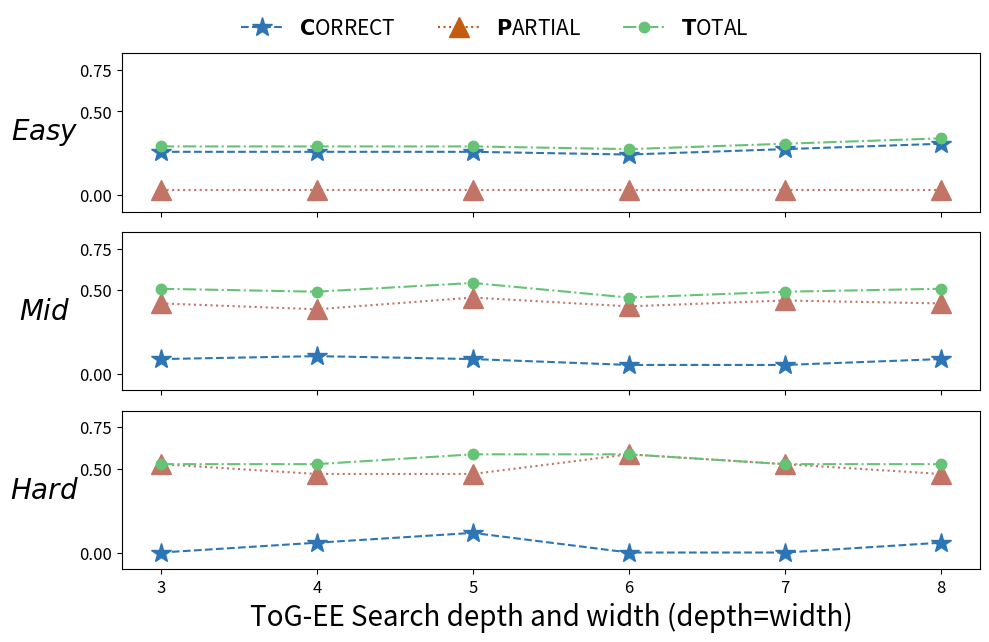

This chart was generated by the following Python code:
import matplotlib.pyplot as plt
import numpy as np

# 使用默认字体，避免 Arial 报错
plt.rcParams['mathtext.fontset'] = 'dejavusans'

# 原始 reduction values (用于标签)
reduction_vals = [3, 4, 5, 6, 7, 8]
x = np.arange(len(reduction_vals)) 

# 数据
y_blue_n = np.array([0.2581, 0.2581, 0.2581, 0.2418, 0.2742, 0.3064])
y_red_n = np.array([0.0323, 0.0323, 0.0323, 0.0323, 0.0323, 0.0323])
y_green_n = np.array([0.2904, 0.2904, 0.2904, 0.2742, 0.3065, 0.3387])

y_blue_s = np.array([0.0877, 0.1053, 0.0877, 0.0526, 0.0526, 0.0877])
y_red_s = np.array([0.4211, 0.3860, 0.4561, 0.4035, 0.4386, 0.4211])
y_green_s = np.array([0.5088, 0.4913, 0.5438, 0.4561, 0.4912, 0.5088])

y_blue_p = np.array([0, 0.0588, 0.1176, 0, 0, 0.0588])
y_red_p = np.array([0.5294, 0.4706, 0.4706, 0.5882, 0.5294, 0.4706])
y_green_p = np.array([0.5294, 0.5294, 0.5882, 0.5882, 0.5294, 0.5294])


label_fontsize = 20  # 设置字体大小

# 创建图形
fig, (ax1, ax2, ax3) = plt.subplots(3, 1, figsize=(10, 6), sharex=True)  # 增加宽度以便为图例留出空间

# ********** 关键修改1：定义要显示的刻度（仅0、0.5、0.75）**********
show_yticks = [0, 0.5, 0.75]
# ********** 关键修改2：定义y轴范围（上下端点-0.1到0.85）**********
y_lim = (-0.1, 0.85)

# 定义颜色
color_blue = '#2E75B6'
color_red = "#C27566"
color_green = "#66c274"

# 子图 3: An
ax1.plot(x, y_blue_n, color=color_blue, linestyle='--', marker='*', markersize=15, linewidth=1.5)
ax1.plot(x, y_red_n, color=color_red, linestyle=':', marker='^', markersize=15, linewidth=1.5)
ax1.plot(x, y_green_n, color=color_green, linestyle='-.', marker='.', markersize=15, linewidth=1.5)
ax1.set_ylabel(r'$Easy$', rotation=0, labelpad=25, va='center', fontsize=label_fontsize, fontweight='bold')
ax1.set_ylim(y_lim)
ax1.set_yticks(show_yticks)
ax1.tick_params(axis='y', labelsize=12)
# ax3.grid(True, alpha=0.3)

# 子图 1: As
ax2.plot(x, y_blue_s, color=color_blue, linestyle='--', marker='*', markersize=15, linewidth=1.5)
ax2.plot(x, y_red_s, color=color_red, linestyle=':', marker='^', markersize=15, linewidth=1.5)
ax2.plot(x, y_green_s, color=color_green, linestyle='-.', marker='.', markersize=15, linewidth=1.5)
ax2.set_ylabel(r'$Mid$', rotation=0, labelpad=25, va='center', fontsize=label_fontsize, fontweight='bold')
ax2.set_ylim(y_lim)
ax2.set_yticks(show_yticks)
ax2.tick_params(axis='y', labelsize=12)
# ax1.grid(True, alpha=0.3)

# 子图 2: Ap
ax3.plot(x, y_blue_p, color=color_blue, linestyle='--', marker='*', markersize=15, linewidth=1.5)
ax3.plot(x, y_red_p, color=color_red, linestyle=':', marker='^', markersize=15, linewidth=1.5)
ax3.plot(x, y_green_p, color=color_green, linestyle='-.', marker='.', markersize=15, linewidth=1.5)
ax3.set_ylabel(r'$Hard$', rotation=0, labelpad=25, va='center', fontsize=label_fontsize, fontweight='bold')
ax3.set_ylim(y_lim)
ax3.set_yticks(show_yticks)
ax3.tick_params(axis='y', labelsize=12)
# ax2.grid(True, alpha=0.3)

ax3.set_xticks(x)
ax3.set_xticklabels([str(v) for v in reduction_vals])
ax3.set_xlabel('ToG-EE Search depth and width (depth=width)', fontsize=label_fontsize)
ax3.tick_params(axis='x', labelsize=12)
ax3.tick_params(axis='y', labelsize=12)

# 图例：MaF1 / MiF1
handles = [
    plt.Line2D([], [], color='#2E75B6', linestyle='--', marker='*', markersize=15, linewidth=1.5),
    plt.Line2D([], [], color='#C55A11', linestyle=':', marker='^', markersize=15, linewidth=1.5),
    plt.Line2D([], [], color='#66c274', linestyle='-.', marker='.', markersize=15, linewidth=1.5)
]

labels = [
    r'$\mathbf{C}$ORRECT',
    r'$\mathbf{P}$ARTIAL',
    r'$\mathbf{T}$OTAL'
]

# --- 修改点 1：调整图例位置 ---
fig.legend(
    handles, labels,
    loc='upper center',      # 保持居中
    ncol=3,                  # 横向排列
    frameon=False,
    fontsize=15,
    columnspacing=2,
    # 关键：将 Y 轴坐标从 1.0 提到 1.05 或更高，使其移出坐标轴范围
    bbox_to_anchor=(0.5, 1.08) 
)

# --- 修改点 2：调整布局 ---
# 先执行 tight_layout 自动调整子图间距
plt.tight_layout()

# 再手动调整顶部边距 (top)，给图例留出空间
# 0.92 表示子图区域只占据画布底部 92% 的高度，顶部 8% 留给图例
plt.subplots_adjust(top=0.99) 

# 保存与显示
plt.savefig('1.hyperparamete-dw.pdf', format='pdf', bbox_inches='tight')
plt.show()
